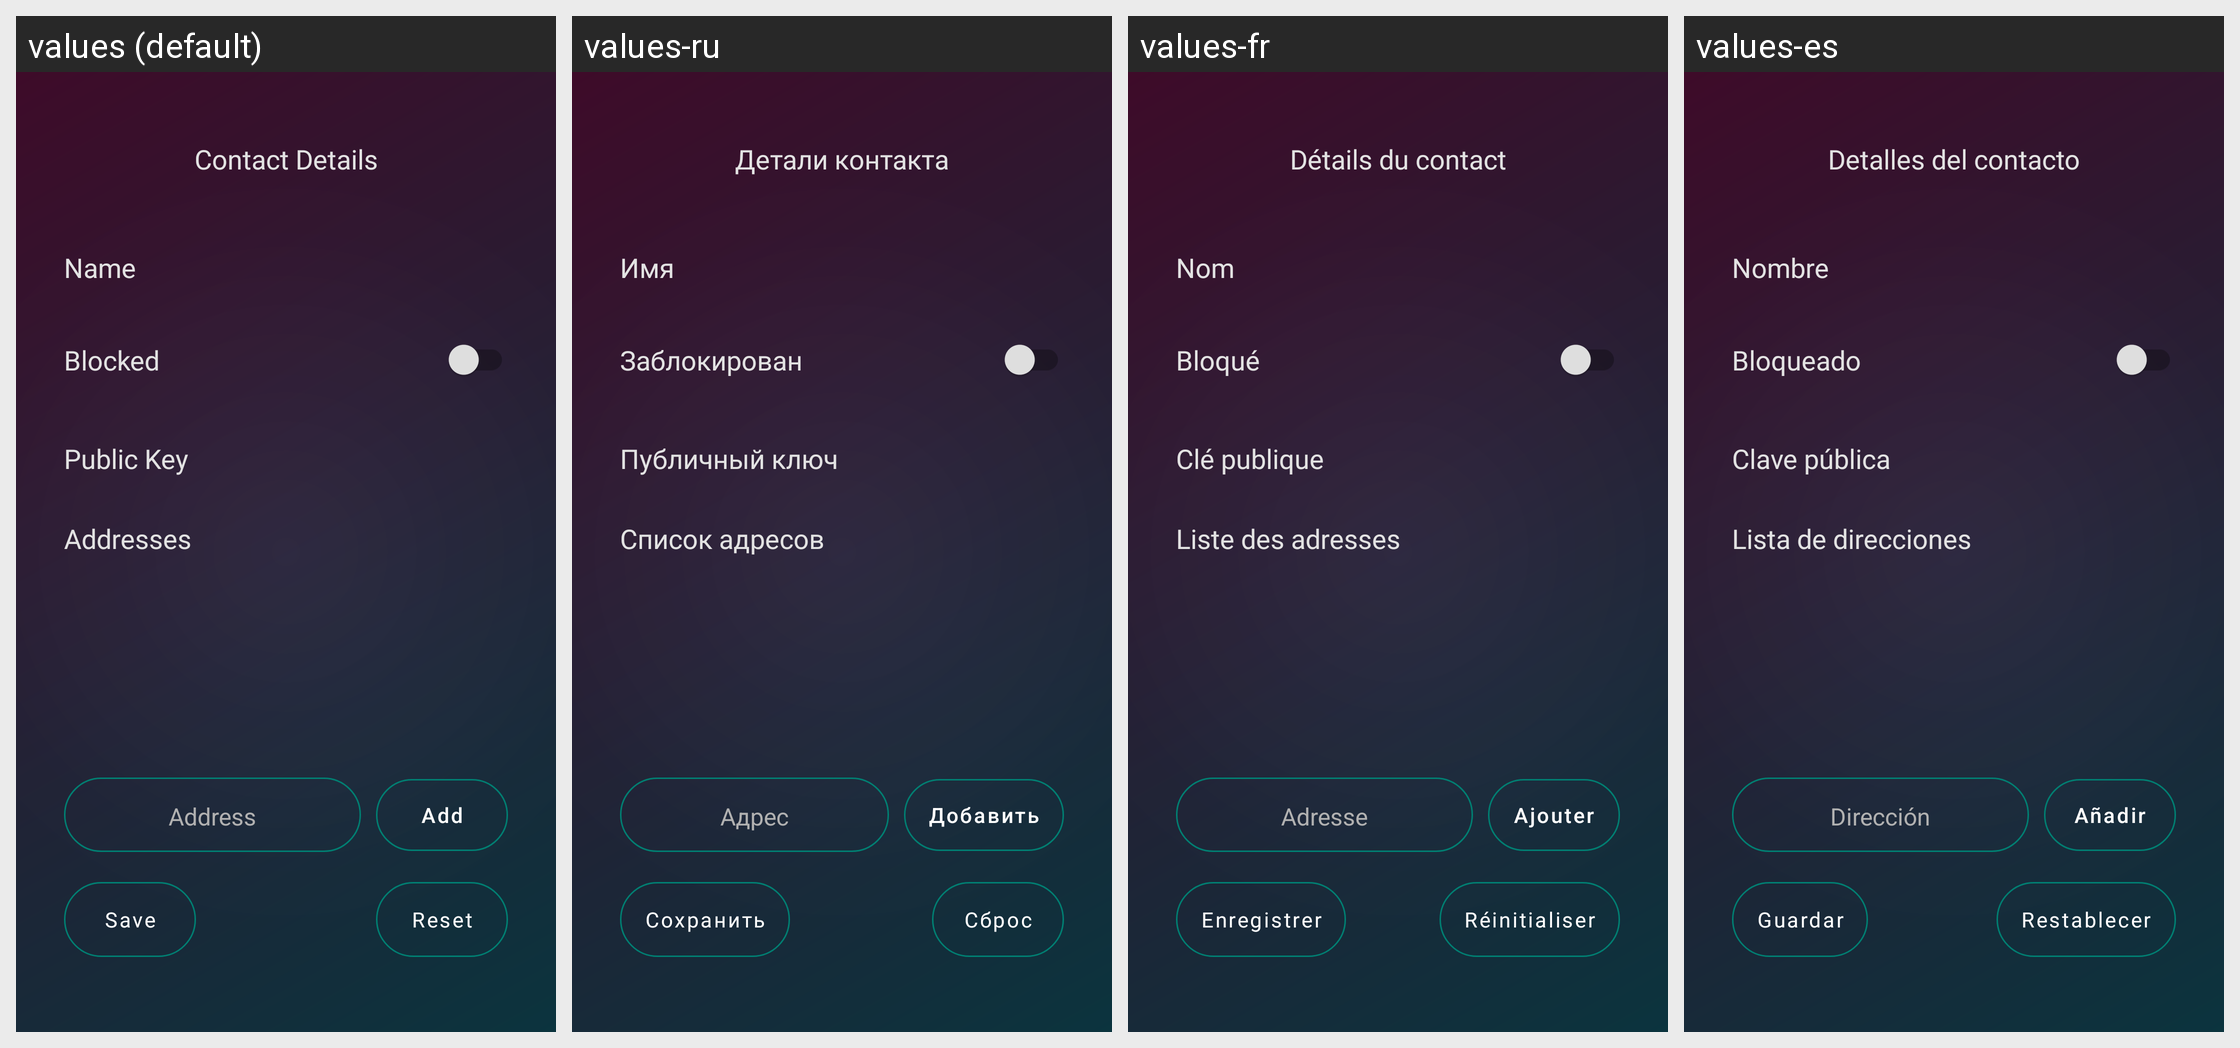

For this localized Android screen grid, give each drawn string resource with its value in every locale shown.
Android screen res/layout/activity_contact_details.xml rendered under 4 locales, left to right: values (default), values-ru, values-fr, values-es. Device: Nexus 5 (rendered at 1080×1920; each locale shown at half size, 540×960, under a caption strip naming it); theme AppTheme.
Other locales in the repository, not shown: values-ar, values-de, values-hi, values-it, values-nb-rNO, values-pl, values-pt-rBR, values-ro, values-uk, values-zh.
Strings drawn on this screen, with the default value and each locale's value (text and hints the layout hard-codes, and strings that could not be matched under every locale, appear in the picture but are not listed):

title_contact_details
  values: Contact Details
  values-ru: Детали контакта
  values-fr: Détails du contact
  values-es: Detalles del contacto

settings_name
  values: Name
  values-ru: Имя
  values-fr: Nom
  values-es: Nombre

contact_blocked
  values: Blocked
  values-ru: Заблокирован
  values-fr: Bloqué
  values-es: Bloqueado

contact_public_key
  values: Public Key
  values-ru: Публичный ключ
  values-fr: Clé publique
  values-es: Clave pública

contact_address_list
  values: Addresses
  values-ru: Список адресов
  values-fr: Liste des adresses
  values-es: Lista de direcciones

contact_address_input
  values: Address
  values-ru: Адрес
  values-fr: Adresse
  values-es: Dirección

button_add
  values: Add
  values-ru: Добавить
  values-fr: Ajouter
  values-es: Añadir

button_save
  values: Save
  values-ru: Сохранить
  values-fr: Enregistrer
  values-es: Guardar

button_reset
  values: Reset
  values-ru: Сброс
  values-fr: Réinitialiser
  values-es: Restablecer
